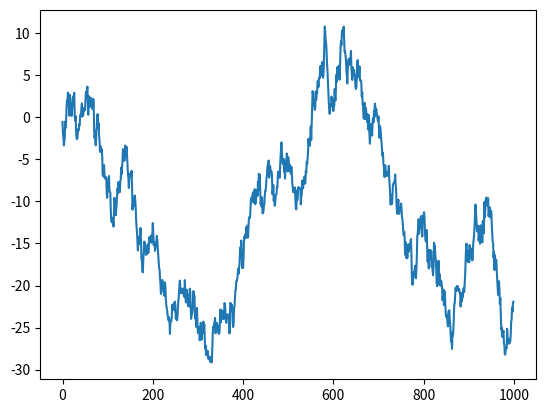
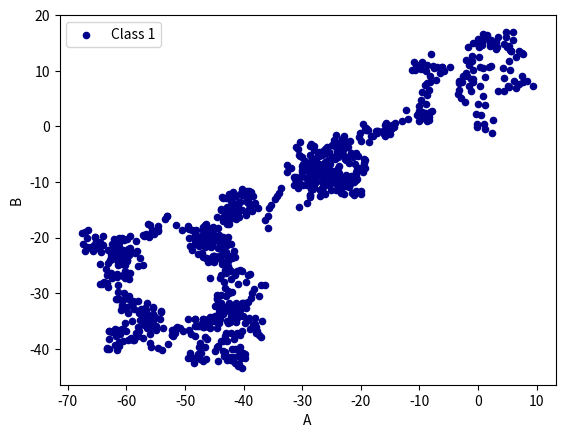
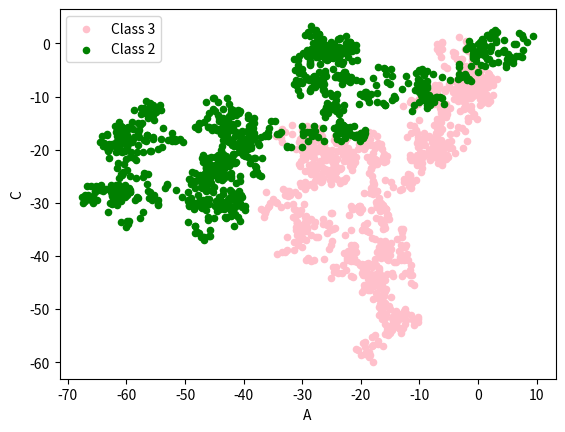

Python code for these plots, in order:
#!/usr/bin/python3
# -*- coding: utf-8 -*-
# [redacted]
# @Time    : 2018/1/24 13:49
# @Email   : [email redacted]
# @File    : demo16.py
# @Description:pandas 图表
import pandas as pd
import numpy as np
import matplotlib.pyplot as plt

#plot生成图表


#Series线性数据
data = pd.Series(np.random.randn(1000),index=np.arange(1000))
data_add = data.cumsum()
data_add.plot()
plt.show()

#DataFrame
data = pd.DataFrame(np.random.randn(1000,4),index=np.arange(1000),columns=list('ABCD'))
data = data.cumsum()
print(data.head())
#plot methods：
#'bar'：条形图；
# 'hist',
# 'box',
# 'kde',
# 'area',
# 'scatter':点图,
# 'hexbin',
# 'pie'
ax = data.plot.scatter(x='A',y='B',color='DarkBlue',label = 'Class 1')
bx = data.plot.scatter(x='C',y='D',color='Pink',label = 'Class 3')
data.plot.scatter(x='A',y='C',color='Green',label = 'Class 2',ax = bx)
# data.plot()
plt.show()
